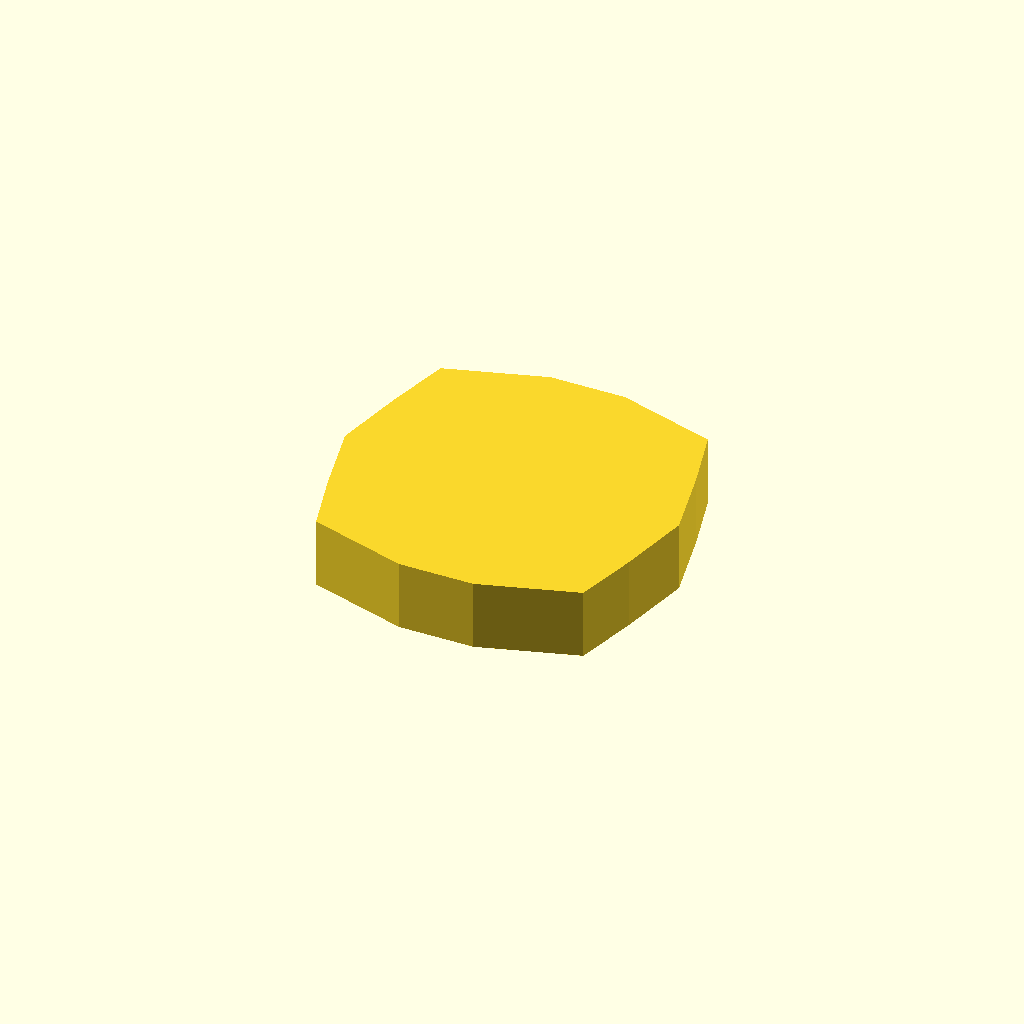
Cell 1: rendered with the file's own defaults.
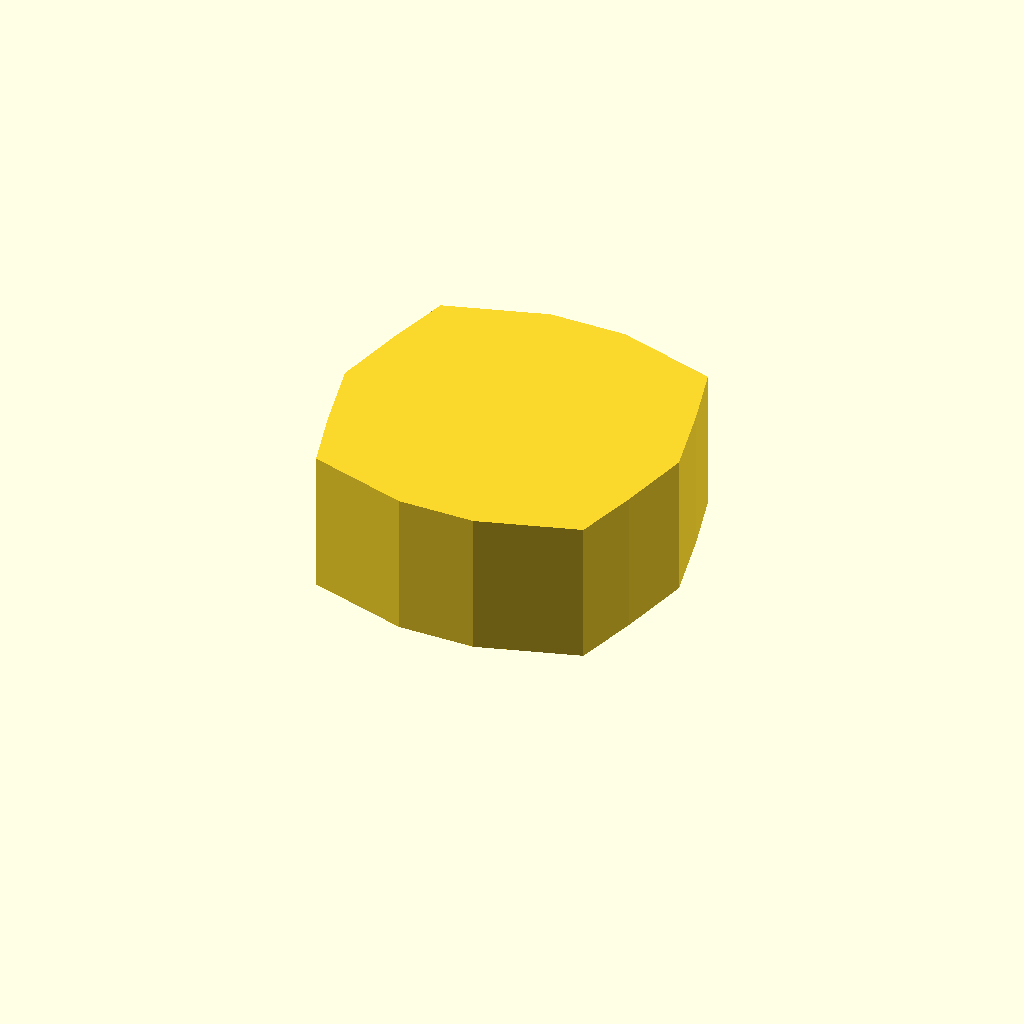
Cell 2: the same model with profile_height = 20.
One fixed orthographic camera (rotation 55°, 0°, 25°; colour scheme Cornfield) for every cell.
Source of the model, optional_data/data/sketch1/flatadapters/part_0029.scad:
$fn = 32;

// ----------------------------------------------------------------------
// Flat adaptor: hex_disc, 10 mm thick
// ----------------------------------------------------------------------

// --- parameters (mm) ---
profile_height = 10;      // extrusion height
profile_points = 14;      // points of the closed outline

profile = [[0, 23.398], [2.377, 12.985], [4.8, 4.198], [18.659, 0], [29.341, 0], [43.2, 4.198], [45.623, 12.985], [48, 23.398], [45.623, 33.811], [43.2, 42.598], [29.341, 46.797], [18.659, 46.797], [4.8, 42.598], [2.377, 33.811]];  // single closed polygon, 14 points, counter clockwise

// --- the one profile operation ---
linear_extrude(height = profile_height) polygon(points = profile);
Customizer parameters (derived from the source; name, type, default, range or options):
profile_height: number, default 10
profile_points: number, default 14
